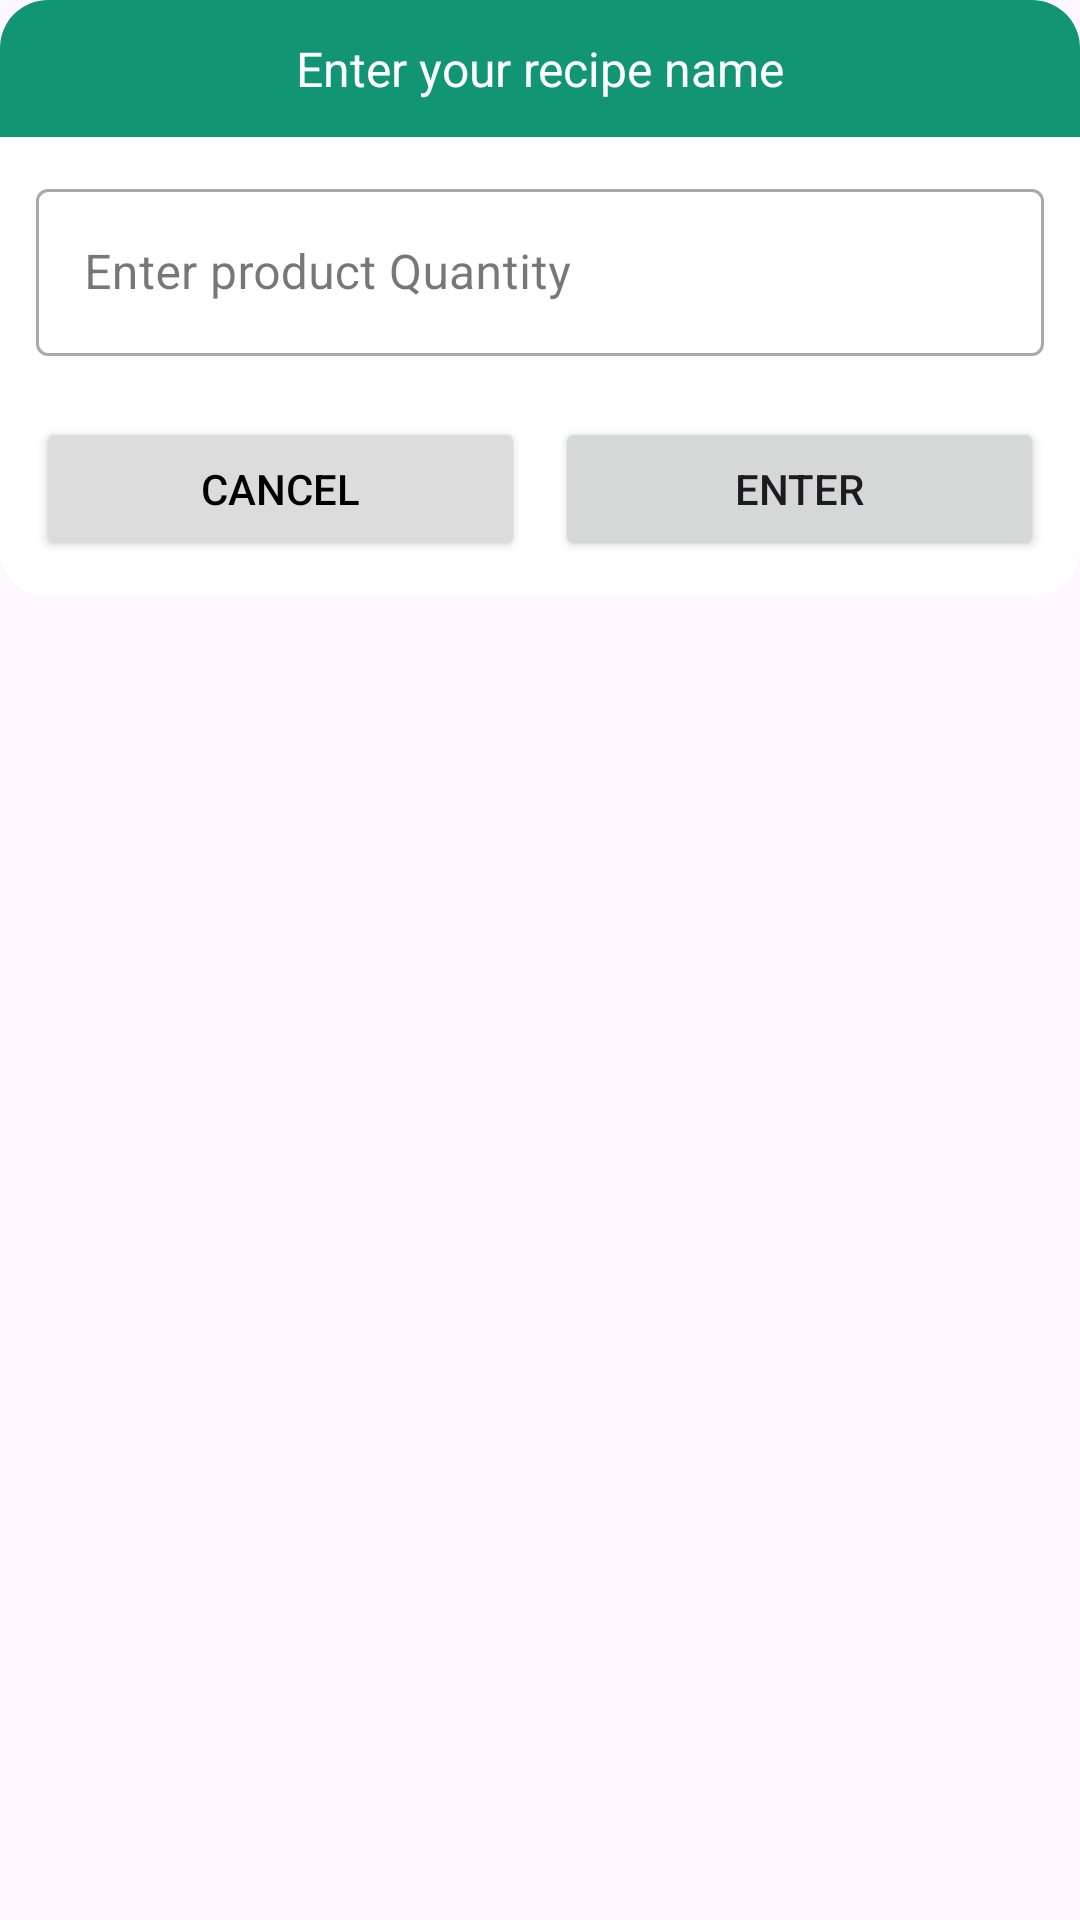

Produce the Android XML layout that renders to this screen, including the resource entries it uses.
<!-- AndroidManifest.xml: application theme Theme.PRM392_Proj -->
<!-- res/layout/dialog_input.xml -->
<?xml version="1.0" encoding="utf-8"?>
<LinearLayout xmlns:android="http://schemas.android.com/apk/res/android"
    xmlns:app="http://schemas.android.com/apk/res-auto"
    android:layout_width="match_parent"
    android:layout_height="match_parent"
    android:layout_margin="16dp"
    android:orientation="vertical">

    <TextView
        android:id="@+id/title"
        android:layout_width="match_parent"
        android:layout_height="wrap_content"
        android:background="@drawable/bg_primary_rounded_corner"
        android:gravity="center"
        android:padding="12dp"
        android:text="Enter your recipe name"
        android:textColor="@color/white"
        android:textSize="16sp" />

    <LinearLayout
        android:layout_width="match_parent"
        android:layout_height="wrap_content"
        android:background="@drawable/bg_white_dialog_rounded_corner"
        android:orientation="vertical"
        android:padding="12dp">

        <com.google.android.material.textfield.TextInputLayout
            android:id="@+id/inputLayout"
            style="@style/Widget.MaterialComponents.TextInputLayout.OutlinedBox"
            android:layout_width="match_parent"
            android:layout_height="wrap_content"
            android:hint="Enter product Quantity"
            app:boxBackgroundColor="@color/white"
            app:errorEnabled="true">

            <com.google.android.material.textfield.TextInputEditText
                android:id="@+id/inputText"
                android:layout_width="match_parent"
                android:layout_height="wrap_content"
                android:textColorHint="#757575">

            </com.google.android.material.textfield.TextInputEditText>
        </com.google.android.material.textfield.TextInputLayout>

        <LinearLayout
            android:layout_width="match_parent"
            android:layout_height="match_parent"
            android:orientation="horizontal">

            <Button
                android:id="@+id/cancelButton"
                android:layout_width="wrap_content"
                android:layout_height="wrap_content"
                android:layout_marginRight="5dp"
                android:layout_weight="1"
                android:backgroundTint="#DCDCDC"
                android:text="Cancel"
                android:textColor="@color/black" />

            <Button
                android:id="@+id/enterButton"
                android:layout_width="wrap_content"
                android:layout_height="wrap_content"
                android:layout_marginLeft="5dp"
                android:layout_weight="1"
                android:text="Enter" />
        </LinearLayout>
    </LinearLayout>


</LinearLayout>
<!-- resources referenced by this layout -->
<resources>
  <color name="black">#FF000000</color>
  <color name="white">#FFFFFFFF</color>
  <!-- drawable bg_primary_rounded_corner (drawable) -->
  <shape xmlns:android="http://schemas.android.com/apk/res/android">
      <solid android:color="@color/primary1" />
      <corners
          android:topLeftRadius="16dp"
          android:topRightRadius="16dp" />
  </shape>
  <!-- drawable bg_white_dialog_rounded_corner (drawable) -->
  <shape xmlns:android="http://schemas.android.com/apk/res/android">
      <solid android:color="@color/white" />
      <corners
          android:bottomLeftRadius="16dp"
          android:bottomRightRadius="16dp" />
  </shape>
  <style name="Theme.PRM392_Proj" parent="Theme.Material3.DayNight.NoActionBar">
          
          <item name="colorPrimary">@color/primary1</item>
          <item name="colorPrimaryVariant">@color/primary2</item>
          <item name="colorOnPrimary">@color/white</item>
          
          <item name="colorSecondary">@color/secondary1</item>
          <item name="colorSecondaryVariant">@color/secondary2</item>
          <item name="colorOnSecondary">@color/black</item>
          
          <item name="android:statusBarColor">?attr/colorPrimaryVariant</item>
          
      </style>
  <color name="primary1">#129575</color>
  <color name="primary2">#AFD3CA</color>
  <color name="secondary1">#FF9C00</color>
  <color name="secondary2">#FFBA4D</color>
</resources>
